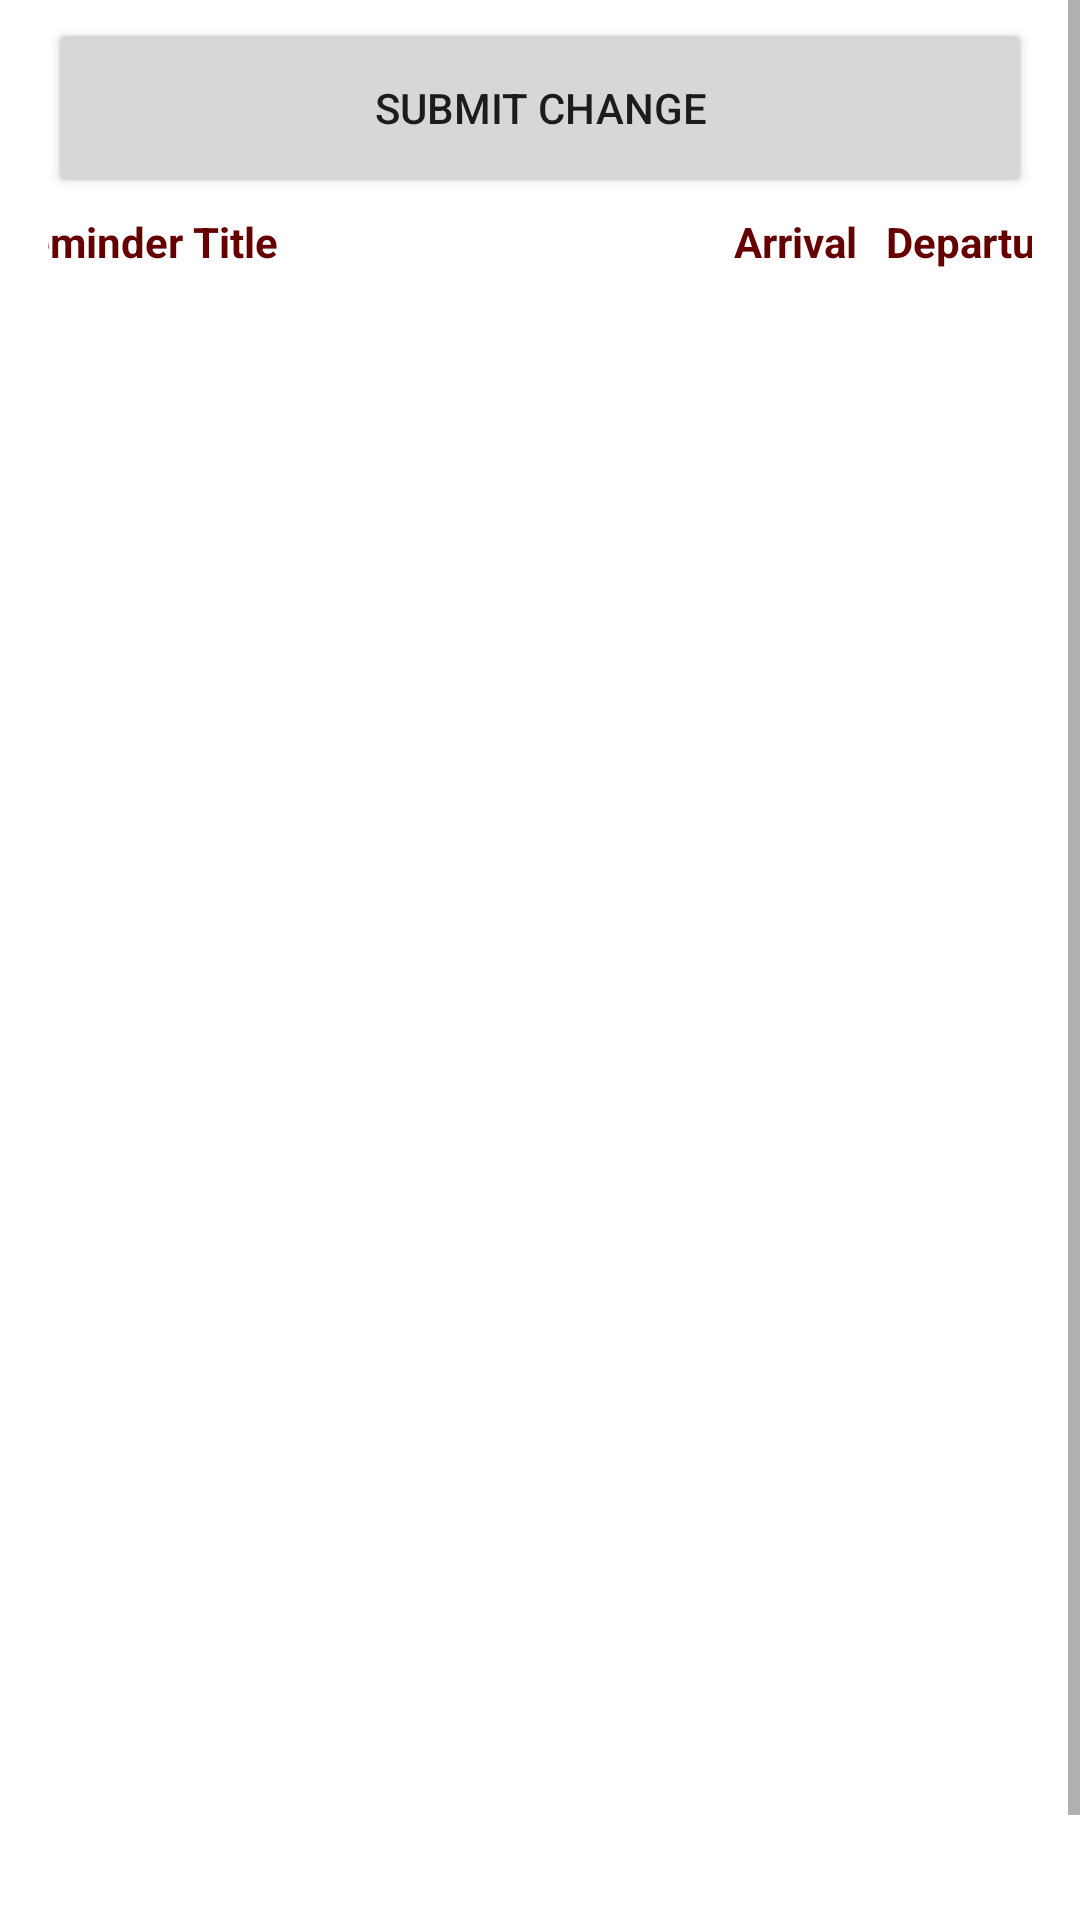

Here is an Android app screen rendered from its layout file. Give the layout XML and the strings, colors and styles it references.
<!-- AndroidManifest.xml: application theme Theme.VillagePlannerTeamInfiniteLoop -->
<!-- res/layout/fragment_reminders.xml -->
<ScrollView xmlns:android="http://schemas.android.com/apk/res/android"
    xmlns:tools="http://schemas.android.com/tools"
    android:id="@+id/scrollView"
    android:layout_width="fill_parent"
    android:layout_height="fill_parent">
<LinearLayout
    android:layout_width="match_parent"
    android:layout_height="match_parent"
    android:paddingBottom="@dimen/activity_vertical_margin"
    android:paddingLeft="@dimen/activity_horizontal_margin"
    android:paddingRight="@dimen/activity_horizontal_margin"
    android:paddingTop="@dimen/activity_vertical_margin"
    android:orientation="vertical"
    tools:context=".Reminder" >





    <RelativeLayout
        android:layout_width="match_parent"
        android:layout_height="wrap_content">












    </RelativeLayout>




































    <Button
        android:id="@+id/editAReminder"
        android:layout_width="match_parent"
        android:layout_height="60dp"
        android:text="Submit Change" />
    <LinearLayout
        android:id="@+id/text_layout"
        android:layout_width="380dp"
        android:layout_height="50dp"
        android:layout_gravity="center"
        android:layout_marginLeft="15dp"
        android:layout_marginTop="5dp"
        android:layout_marginRight="15dp"
        android:orientation="horizontal"
        android:weightSum="3">

        <TextView
            android:id="@+id/reminderTitle"
            android:layout_width="192dp"
            android:layout_height="wrap_content"
            android:layout_gravity="left"
            android:layout_marginLeft="10dp"
            android:layout_weight="0.4"
            android:text="Reminder Title"
            android:textColor="@color/cardinal"
            android:textSize="14sp"
            android:textStyle="bold" />

        <TextView
            android:id="@+id/arrivalTitle"
            android:layout_width="70dp"
            android:layout_height="31dp"
            android:layout_marginRight="0dp"
            android:layout_weight="1.6"
            android:gravity="right"
            android:text="Arrival"
            android:textColor="@color/cardinal"
            android:textSize="14sp"
            android:textStyle="bold" />

        <TextView
            android:id="@+id/departureTitle"
            android:layout_width="wrap_content"
            android:layout_height="36dp"
            android:layout_gravity="right"
            android:layout_marginLeft="10dp"
            android:layout_weight="0.4"
            android:text="Departure"
            android:textColor="@color/cardinal"
            android:textSize="14sp"
            android:textStyle="bold" />
    </LinearLayout>

    <ListView
        android:id="@+id/listViewReminders"
        android:layout_width="match_parent"
        android:layout_height="550dp"
        android:animationCache="false"
        android:scrollingCache="false"
        android:smoothScrollbar="true"></ListView>


    </LinearLayout>
</ScrollView>
<!-- resources referenced by this layout -->
<resources>
  <color name="cardinal">#660000</color>
  <dimen name="activity_horizontal_margin">16dp</dimen>
  <dimen name="activity_vertical_margin">6dp</dimen>
  <string name="hello_world">My Reminders</string>
  <style name="Theme.VillagePlannerTeamInfiniteLoop" parent="Theme.MaterialComponents.DayNight.DarkActionBar">
          
          <item name="colorPrimary">@color/cardinal</item>
          <item name="colorPrimaryVariant">@color/cardinal</item>
          <item name="colorOnPrimary">@color/light_gray</item>
          
          <item name="colorSecondary">@color/gold</item>
          <item name="colorSecondaryVariant">@color/gold</item>
          <item name="colorOnSecondary">@color/black</item>
          
          <item name="android:statusBarColor" tools:targetApi="l">?attr/colorPrimaryVariant</item>
          
      </style>
  <color name="light_gray">#E0E0E0</color>
  <color name="gold">#E6B800</color>
  <color name="black">#FF000000</color>
</resources>
